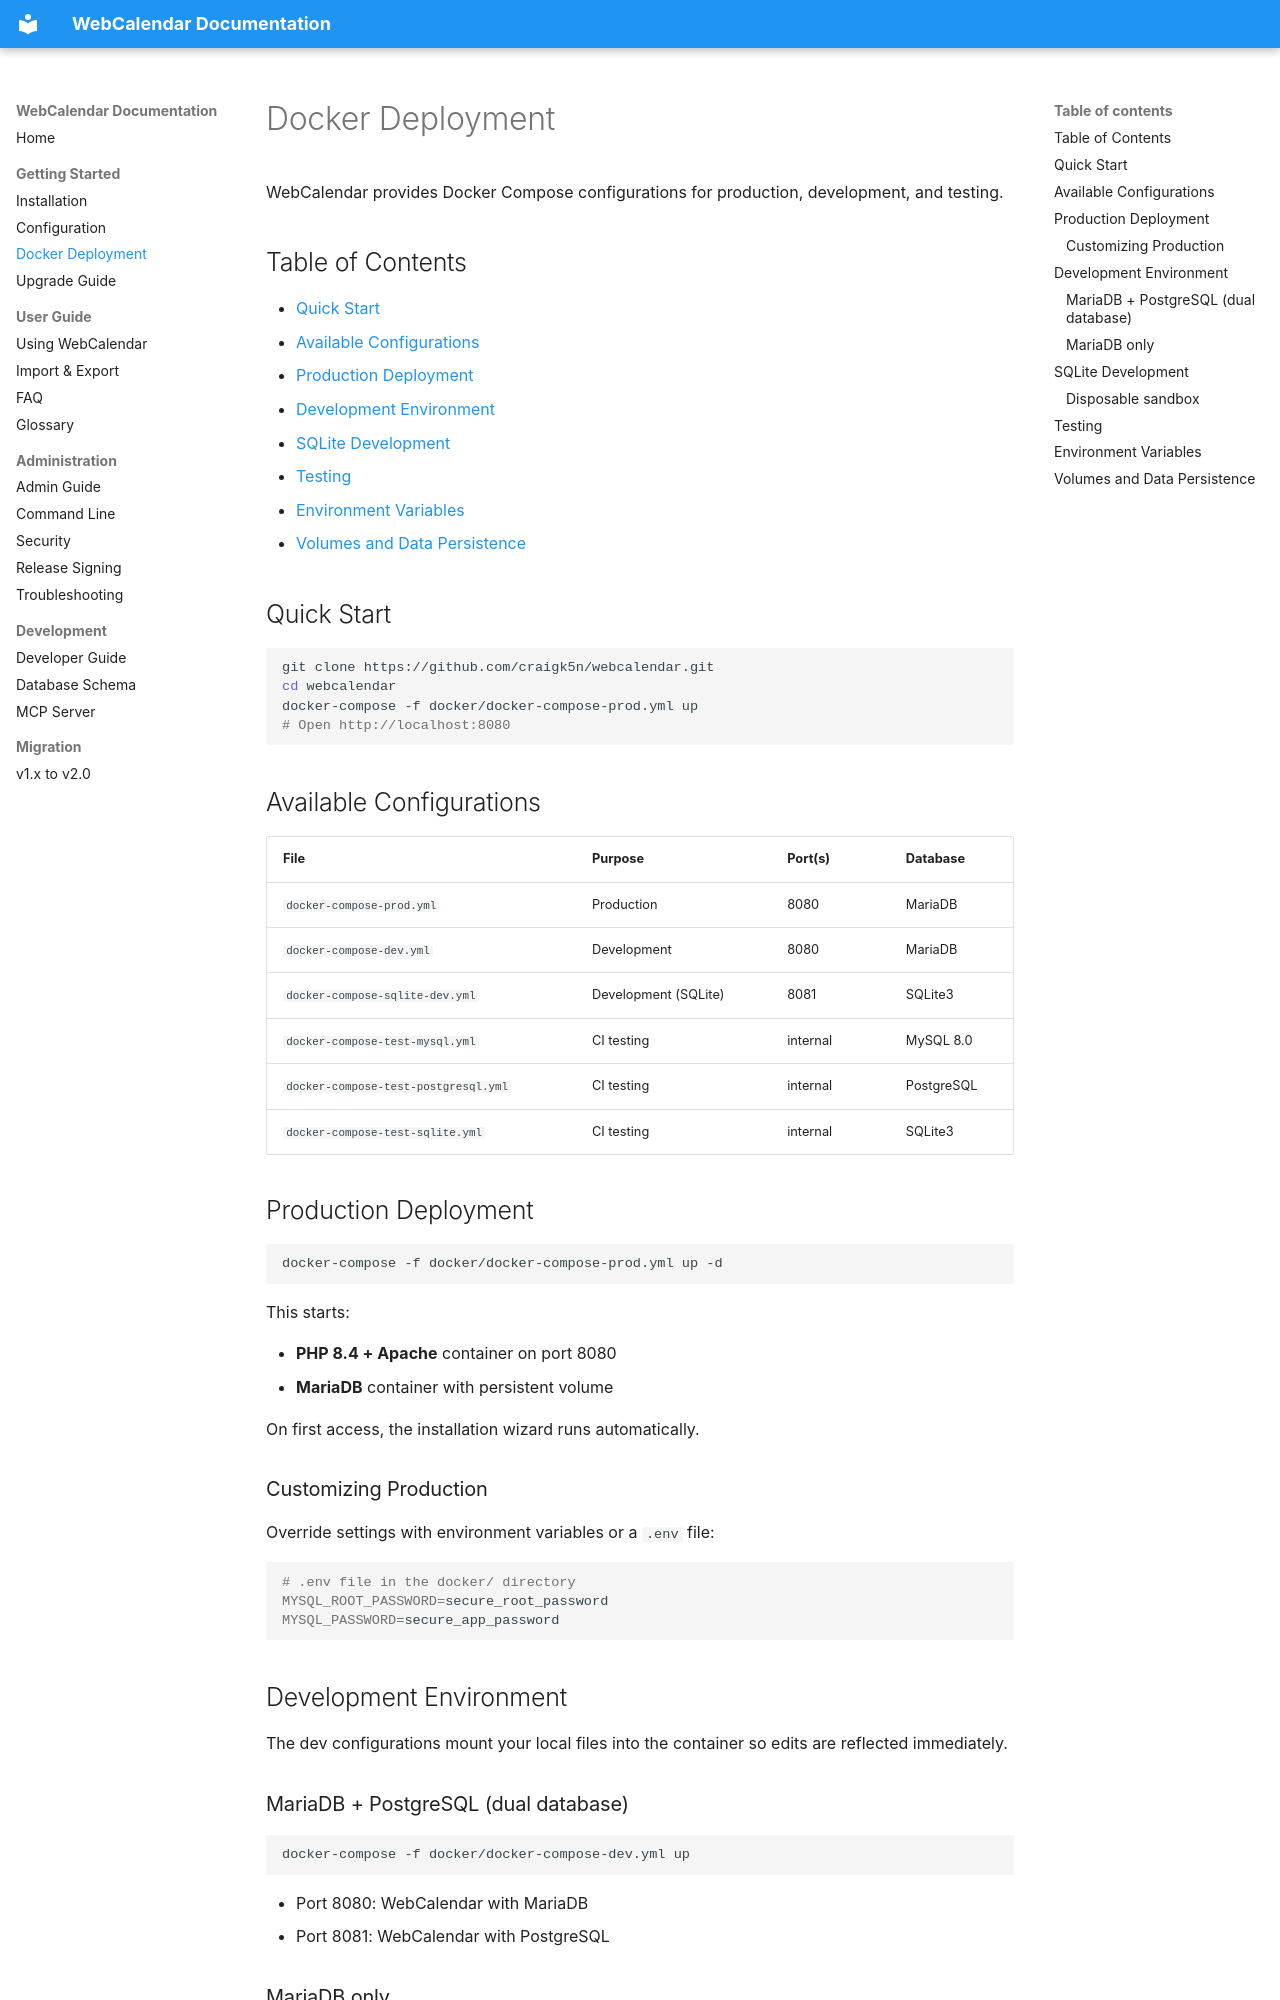

repository: craigk5n/webcalendar · page: docker/index.html · generator: mkdocs

# Docker Deployment

WebCalendar provides Docker Compose configurations for production,
development, and testing.

## Table of Contents

- [Quick Start](#quick-start)
- [Available Configurations](#available-configurations)
- [Production Deployment](#production-deployment)
- [Development Environment](#development-environment)
- [SQLite Development](#sqlite-development)
- [Testing](#testing)
- [Environment Variables](#environment-variables)
- [Volumes and Data Persistence](#volumes-and-data-persistence)

## Quick Start

```bash
git clone https://github.com/craigk5n/webcalendar.git
cd webcalendar
docker-compose -f docker/docker-compose-prod.yml up
# Open http://localhost:8080
```

## Available Configurations

| File | Purpose | Port(s) | Database |
|------|---------|---------|----------|
| `docker-compose-prod.yml` | Production | 8080 | MariaDB |
| `docker-compose-dev.yml` | Development | 8080 | MariaDB |
| `docker-compose-sqlite-dev.yml` | Development (SQLite) | 8081 | SQLite3 |
| `docker-compose-test-mysql.yml` | CI testing | internal | MySQL 8.0 |
| `docker-compose-test-postgresql.yml` | CI testing | internal | PostgreSQL |
| `docker-compose-test-sqlite.yml` | CI testing | internal | SQLite3 |

## Production Deployment

```bash
docker-compose -f docker/docker-compose-prod.yml up -d
```

This starts:

- **PHP 8.4 + Apache** container on port 8080
- **MariaDB** container with persistent volume

On first access, the installation wizard runs automatically.

### Customizing Production

Override settings with environment variables or a `.env` file:

```bash
# .env file in the docker/ directory
MYSQL_ROOT_PASSWORD=secure_root_password
MYSQL_PASSWORD=secure_app_password
```

## Development Environment

The dev configurations mount your local files into the container so
edits are reflected immediately.

### MariaDB + PostgreSQL (dual database)

```bash
docker-compose -f docker/docker-compose-dev.yml up
```

- Port 8080: WebCalendar with MariaDB
- Port 8081: WebCalendar with PostgreSQL

### MariaDB only

```bash
docker-compose -f docker/docker-compose-dev.yml up
```

- Port 8080: WebCalendar with MariaDB
- Local files mounted for live editing
